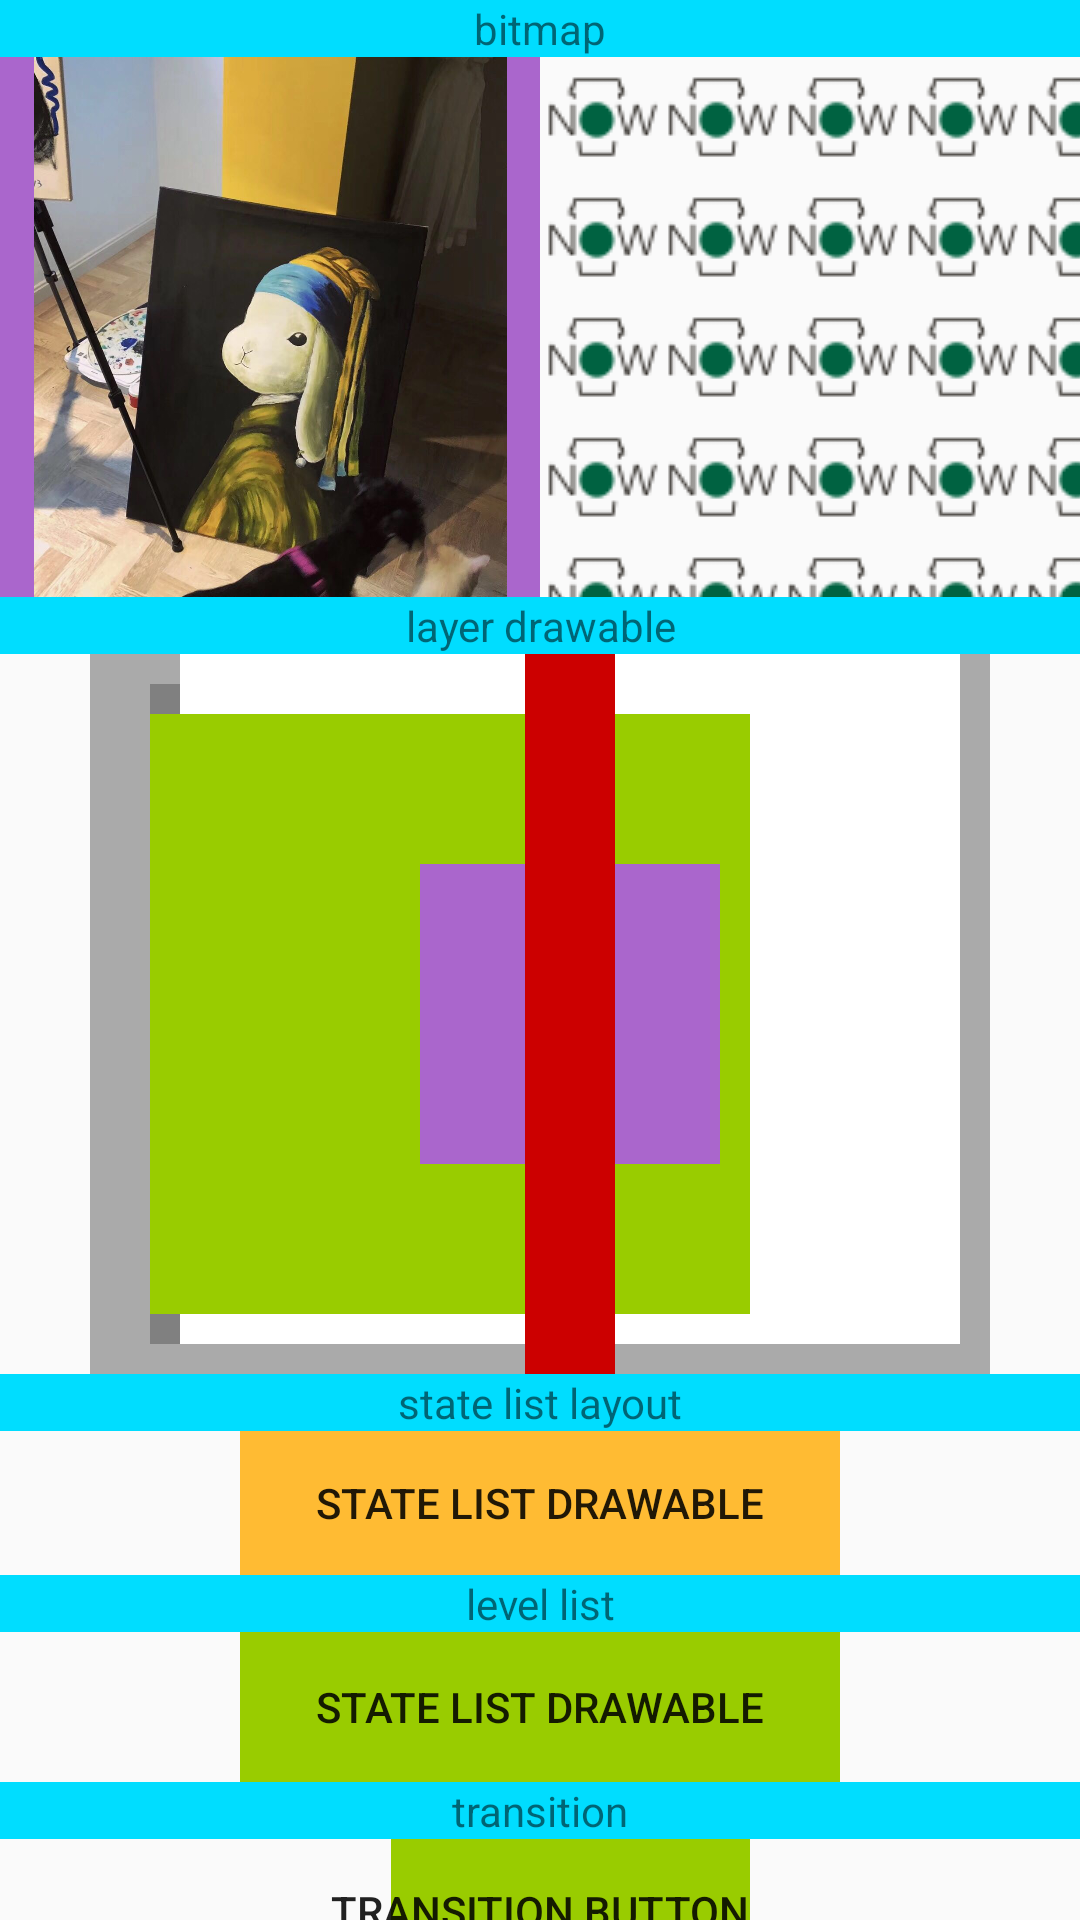

Android layout source for this screen:
<!-- AndroidManifest.xml: application theme AppTheme -->
<!-- res/layout/activity_drawable.xml -->
<?xml version="1.0" encoding="utf-8"?>
<android.support.v4.widget.NestedScrollView xmlns:android="http://schemas.android.com/apk/res/android"
    xmlns:app="http://schemas.android.com/apk/res-auto"
    xmlns:tools="http://schemas.android.com/tools"
    android:layout_width="match_parent"
    android:layout_height="match_parent"
    tools:context=".layouts.DrawableActivity">
    <android.support.constraint.ConstraintLayout android:layout_width="match_parent"
        android:layout_height="match_parent">
        
        <TextView
            android:id="@+id/bitmap"
            android:layout_width="0dp"
            android:layout_height="wrap_content"
            android:background="@android:color/holo_blue_bright"
            app:layout_constraintTop_toTopOf="parent"
            app:layout_constraintLeft_toLeftOf="parent"
            app:layout_constraintRight_toRightOf="parent"
            android:text="bitmap"
            android:gravity="center"
            />
        <ImageView
            android:id="@+id/bitmap1"
            android:layout_width="0dp"
            android:layout_height="0dp"
            android:src="@drawable/origin"
            android:scaleType="centerInside"
            android:background="@android:color/holo_purple"
            app:layout_constraintTop_toBottomOf="@id/bitmap"
            app:layout_constraintLeft_toLeftOf="parent"
            app:layout_constraintWidth_percent="0.5"
            app:layout_constraintWidth_default="percent"
            app:layout_constraintDimensionRatio="1:1"
            />
        <ImageView
            android:layout_width="0dp"
            android:layout_height="0dp"
            android:background="@drawable/bitmap"
            app:layout_constraintTop_toBottomOf="@id/bitmap"
            app:layout_constraintRight_toRightOf="parent"
            app:layout_constraintWidth_percent="0.5"
            app:layout_constraintWidth_default="percent"
            app:layout_constraintDimensionRatio="1:1"
            />

        
        <TextView
            android:id="@+id/layer"
            android:layout_width="0dp"
            android:layout_height="wrap_content"
            android:background="@android:color/holo_blue_bright"
            app:layout_constraintTop_toBottomOf="@id/bitmap1"
            app:layout_constraintLeft_toLeftOf="parent"
            app:layout_constraintRight_toRightOf="parent"
            android:text="layer drawable"
            android:gravity="center"
            />
        <ImageView
            android:id="@+id/imageViewLayer"
            android:layout_width="300dp"
            android:layout_height="wrap_content"
            app:layout_constraintTop_toBottomOf="@id/layer"
            app:layout_constraintLeft_toLeftOf="parent"
            app:layout_constraintRight_toRightOf="parent"
            android:background="@drawable/layer"
            />
        
        <TextView
            android:id="@+id/stateList"
            android:layout_width="0dp"
            android:layout_height="wrap_content"
            android:background="@android:color/holo_blue_bright"
            app:layout_constraintTop_toBottomOf="@id/imageViewLayer"
            app:layout_constraintLeft_toLeftOf="parent"
            app:layout_constraintRight_toRightOf="parent"
            android:text="state list layout"
            android:gravity="center"
            />
        
        <Button
            android:id="@+id/stateListBtn"
            android:layout_width="200dp"
            android:layout_height="wrap_content"
            app:layout_constraintTop_toBottomOf="@id/stateList"
            app:layout_constraintLeft_toLeftOf="parent"
            app:layout_constraintRight_toRightOf="parent"
            android:text="state list drawable"
            android:background="@drawable/state_list"
            android:stateListAnimator="@null"
            />

        <TextView
            android:id="@+id/levelList"
            android:layout_width="0dp"
            android:layout_height="wrap_content"
            android:background="@android:color/holo_blue_bright"
            app:layout_constraintTop_toBottomOf="@id/stateListBtn"
            app:layout_constraintLeft_toLeftOf="parent"
            app:layout_constraintRight_toRightOf="parent"
            android:text="level list"
            android:gravity="center"
            />
        
        <Button
            android:id="@+id/levelListBtn"
            android:layout_width="200dp"
            android:layout_height="50dp"
            app:layout_constraintTop_toBottomOf="@id/levelList"
            app:layout_constraintLeft_toLeftOf="parent"
            app:layout_constraintRight_toRightOf="parent"
            android:text="state list drawable"
            android:background="@drawable/level"
            android:stateListAnimator="@null"
            />

        <TextView
            android:id="@+id/transition"
            android:layout_width="0dp"
            android:layout_height="wrap_content"
            android:background="@android:color/holo_blue_bright"
            app:layout_constraintTop_toBottomOf="@id/levelListBtn"
            app:layout_constraintLeft_toLeftOf="parent"
            app:layout_constraintRight_toRightOf="parent"
            android:text="transition"
            android:gravity="center"
            />
        <Button
            android:id="@+id/transitionBtn"
            android:layout_width="wrap_content"
            android:layout_height="wrap_content"
            app:layout_constraintTop_toBottomOf="@id/transition"
            app:layout_constraintLeft_toLeftOf="parent"
            app:layout_constraintRight_toRightOf="parent"
            android:text="transition button"
            android:stateListAnimator="@null"
            android:background="@drawable/transition"
            />

        <TextView
            android:id="@+id/inset"
            android:layout_width="0dp"
            android:layout_height="wrap_content"
            android:background="@android:color/holo_blue_bright"
            app:layout_constraintTop_toBottomOf="@id/transitionBtn"
            app:layout_constraintLeft_toLeftOf="parent"
            app:layout_constraintRight_toRightOf="parent"
            android:text="inset"
            android:gravity="center"
            />
        <Button
            android:id="@+id/insetBtn"
            android:layout_width="match_parent"
            android:layout_height="wrap_content"
            app:layout_constraintTop_toBottomOf="@id/inset"
            app:layout_constraintLeft_toLeftOf="parent"
            app:layout_constraintRight_toRightOf="parent"
            android:text="transition button"
            android:stateListAnimator="@null"
            android:background="@drawable/inset"
            />

        <Button
            android:id="@+id/clipBtn"
            android:layout_width="wrap_content"
            android:layout_height="wrap_content"
            app:layout_constraintTop_toBottomOf="@id/insetBtn"
            app:layout_constraintLeft_toLeftOf="parent"
            app:layout_constraintRight_toRightOf="parent"
            android:text="clip button"
            android:stateListAnimator="@null"
            android:background="@drawable/clip"
            />

        <Button
            android:id="@+id/scaleBtn"
            android:layout_width="wrap_content"
            android:layout_height="wrap_content"
            app:layout_constraintTop_toBottomOf="@id/clipBtn"
            app:layout_constraintLeft_toLeftOf="parent"
            app:layout_constraintRight_toRightOf="parent"
            android:text="scale button"
            android:stateListAnimator="@null"
            android:background="@drawable/scale"
            android:textColor="@color/color"
            />

        <Button
            android:id="@+id/paddingBgBtn"
            android:layout_width="wrap_content"
            android:layout_height="wrap_content"
            app:layout_constraintTop_toBottomOf="@id/scaleBtn"
            app:layout_constraintLeft_toLeftOf="parent"
            app:layout_constraintRight_toRightOf="parent"
            android:text="padding background button"
            android:stateListAnimator="@null"
            android:background="@drawable/padding_bg_btn"
            android:textColor="@color/color"
            android:minWidth="0dp"
            android:minHeight="0dp"
            />
    </android.support.constraint.ConstraintLayout>
</android.support.v4.widget.NestedScrollView>
<!-- resources referenced by this layout -->
<resources>
  <!-- drawable bitmap (drawable) -->
  <?xml version="1.0" encoding="utf-8"?>
  <bitmap xmlns:android="http://schemas.android.com/apk/res/android"
      android:src="@drawable/icon_pickup"
      android:tileMode="repeat"
      android:gravity="center"
      android:antialias="true"
      android:dither="true"
      ></bitmap>
  <!-- drawable clip (drawable) -->
  <?xml version="1.0" encoding="utf-8"?>
  <clip xmlns:android="http://schemas.android.com/apk/res/android" android:gravity="left" android:clipOrientation="horizontal" android:drawable="@android:color/holo_red_light">
      <shape>
          <solid android:color="@android:color/holo_green_light"></solid>
      </shape>
  </clip>
  <!-- drawable inset (drawable) -->
  <?xml version="1.0" encoding="utf-8"?>
  <inset xmlns:android="http://schemas.android.com/apk/res/android" android:inset="10dp">
      <shape android:shape="rectangle">
          <corners android:radius="5dp"></corners>
          <solid android:color="@android:color/holo_green_light"></solid>
      </shape>
  </inset>
  <!-- drawable level (drawable) -->
  <?xml version="1.0" encoding="utf-8"?>
  <level-list xmlns:android="http://schemas.android.com/apk/res/android">
      <item android:maxLevel="0" android:drawable="@android:color/holo_green_light"></item>
      <item android:maxLevel="1" android:drawable="@android:color/holo_purple"></item>
      <item android:maxLevel="2" android:drawable="@android:color/holo_red_light"></item>
  </level-list>
  <!-- drawable padding_bg_btn (drawable) -->
  <?xml version="1.0" encoding="utf-8"?>
  <layer-list xmlns:android="http://schemas.android.com/apk/res/android"
      android:paddingMode="nest">
      <item>
          <shape android:shape="rectangle">
              <padding android:left="10dp" android:top="10dp" android:bottom="10dp" android:right="10dp"></padding>
              <solid android:color="@android:color/darker_gray"></solid>
          </shape>
      </item>
      <item android:left="10dp">
          <shape android:shape="rectangle">
              <padding android:left="10dp" android:top="10dp" android:bottom="10dp" android:right="10dp"></padding>
              <corners android:radius="10dp"></corners>
              <solid android:color="@android:color/holo_red_light"></solid>
          </shape>
      </item>
  </layer-list>
  <!-- drawable scale (drawable) -->
  <?xml version="1.0" encoding="utf-8"?>
  <rotate xmlns:android="http://schemas.android.com/apk/res/android"
      android:level="1000"
      android:scaleGravity="left"
      android:scaleWidth="60%"
      android:scaleHeight="50%" android:drawable="@android:color/holo_red_light">
  </rotate>
  <!-- drawable state_list (drawable) -->
  <?xml version="1.0" encoding="utf-8"?>
  <selector xmlns:android="http://schemas.android.com/apk/res/android">
      
      <item android:state_pressed="true" android:drawable="@android:color/holo_red_dark"></item>
      <item android:drawable="@android:color/holo_orange_light"></item>
  </selector>
  <!-- drawable transition (drawable) -->
  <?xml version="1.0" encoding="utf-8"?>
  <transition xmlns:android="http://schemas.android.com/apk/res/android">
      <item android:left="20dp">
          <shape>
              <solid android:color="@android:color/holo_green_light"></solid>
          </shape>
      </item>
      <item android:drawable="@android:color/holo_purple"></item>
  </transition>
  <style name="AppTheme" parent="Theme.AppCompat.Light.NoActionBar">
          
          <item name="colorPrimary">#123456</item>
          <item name="colorPrimaryDark">@color/colorPrimaryDark</item>
          <item name="colorAccent">@color/colorAccent</item>
      </style>
  <!-- not gathered from this repository: default colours our renderer supplied (Android Studio template values) -->
  <color name="colorPrimaryDark">#FF3700B3</color>
  <color name="colorAccent">#FF03DAC5</color>
</resources>
